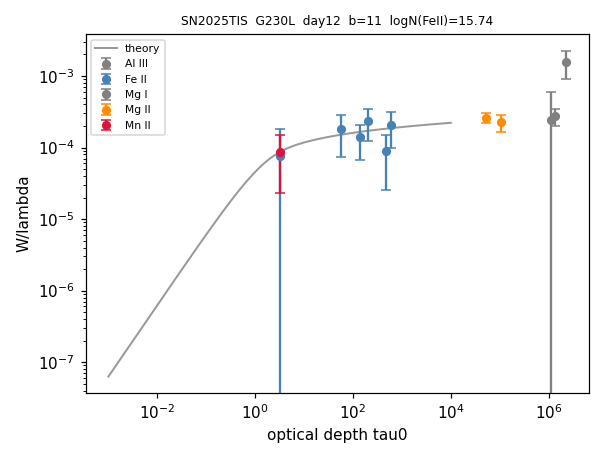

Data behind this chart, as committed beside it:
ion, logN, n_lines
Al III, 19.18, 2
Fe II, 15.74, 6
Mg I, 18.26, 1
Mg II, 17.64, 2
Mn II, 13.64, 1
